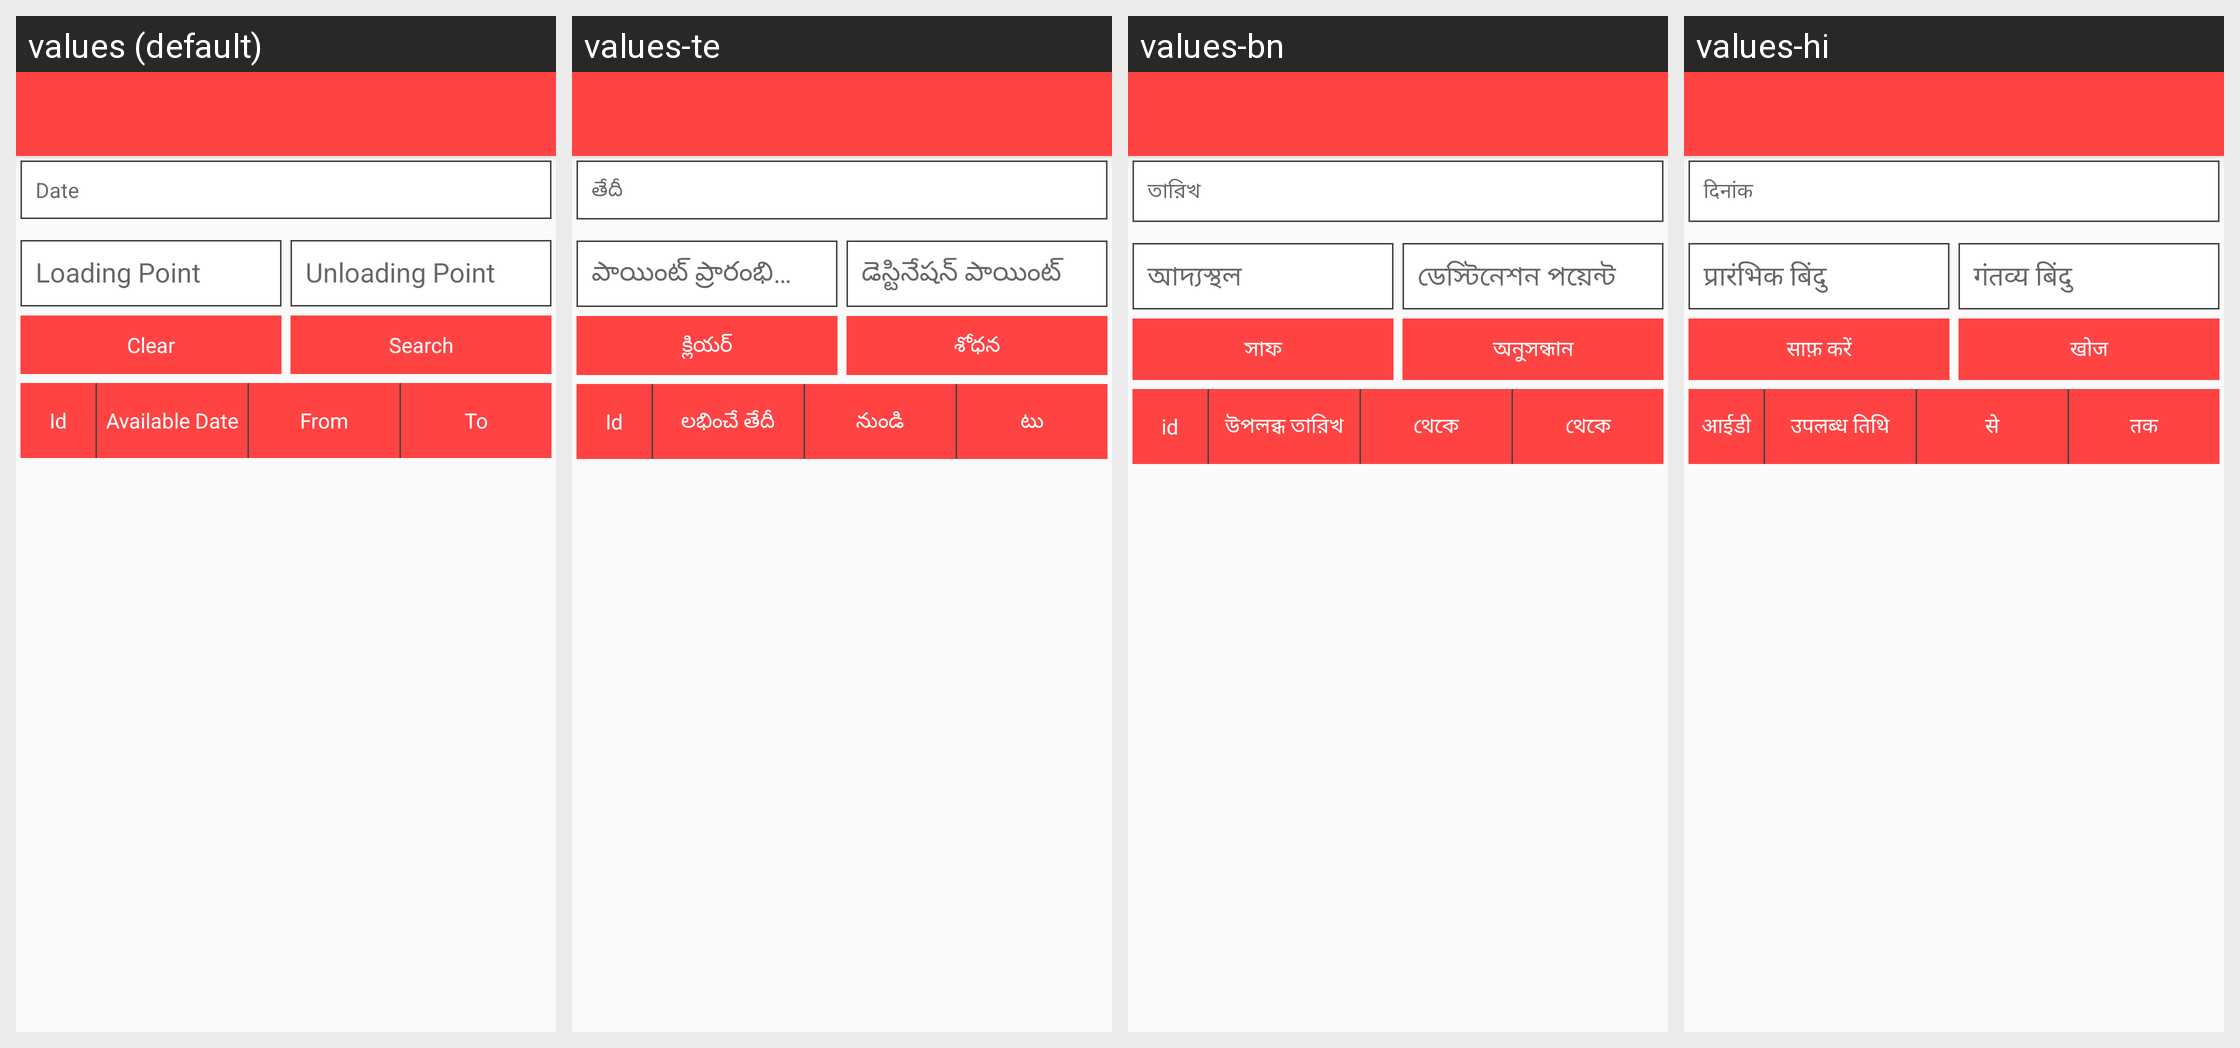

Strings drawn on this Android screen and how each of the app's shown locales translates them:
Android screen res/layout/activity_load_board.xml rendered under 4 locales, left to right: values (default), values-te, values-bn, values-hi. Device: Nexus 5 (rendered at 1080×1920; each locale shown at half size, 540×960, under a caption strip naming it); theme MyMaterialTheme.
Other locales in the repository, not shown: values-gu, values-kn, values-ml, values-pa, values-ta.
Strings drawn on this screen, with the default value and each locale's value (text and hints the layout hard-codes, and strings that could not be matched under every locale, appear in the picture but are not listed):

date
  values: Date
  values-te: తేదీ
  values-bn: তারিখ
  values-hi: दिनांक

clear
  values: Clear
  values-te: క్లియర్
  values-bn: সাফ
  values-hi: साफ़ करें

search
  values: Search
  values-te: శోధన
  values-bn: অনুসন্ধান
  values-hi: खोज

srNo
  values: Id
  values-te: Id
  values-bn: id
  values-hi: आईडी

availableDate
  values: Available Date
  values-te: లభించే తేదీ
  values-bn: উপলব্ধ তারিখ
  values-hi: उपलब्ध तिथि

from
  values: From
  values-te: నుండి
  values-bn: থেকে
  values-hi: से

to
  values: To
  values-te: టు
  values-bn: থেকে
  values-hi: तक
